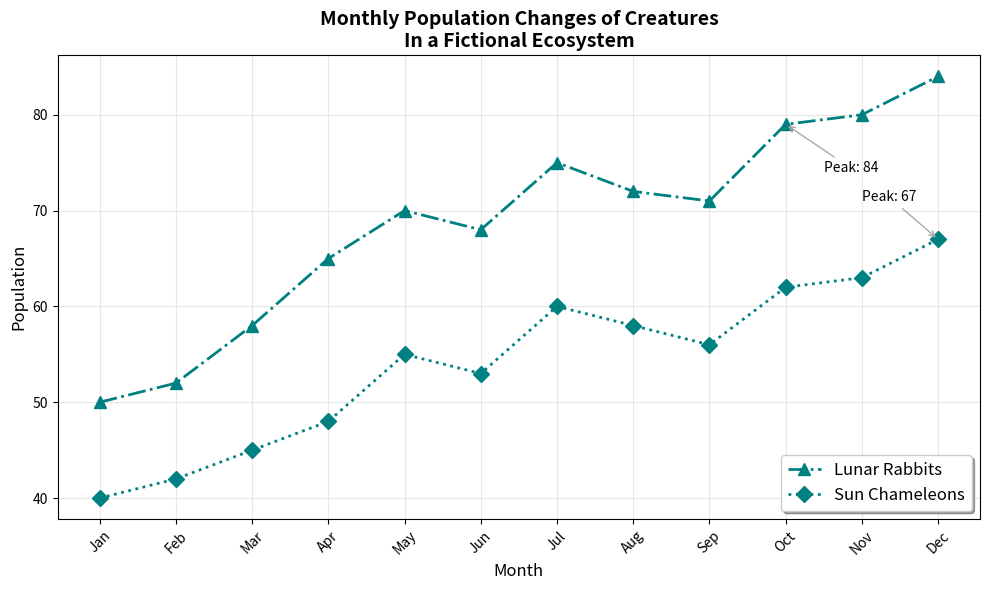

Python code for this plot:
import matplotlib.pyplot as plt
import numpy as np

months = np.arange(1, 13)
lunar_rabbits_population = [50, 52, 58, 65, 70, 68, 75, 72, 71, 79, 80, 84]
sun_chameleons_population = [40, 42, 45, 48, 55, 53, 60, 58, 56, 62, 63, 67]

fig, ax = plt.subplots(figsize=(10, 6))

# Apply a single color consistently across all data groups
color = 'teal'
ax.plot(months, lunar_rabbits_population, marker='^', linestyle='-.', color=color, linewidth=2, markersize=8, label='Lunar Rabbits')
ax.plot(months, sun_chameleons_population, marker='D', linestyle=':', color=color, linewidth=2, markersize=8, label='Sun Chameleons')

# Annotate peak populations
ax.annotate(f'Peak: {max(lunar_rabbits_population)}', xy=(10, 79),
            xytext=(10.5, 74), arrowprops=dict(arrowstyle='->', color='darkgray'))
ax.annotate(f'Peak: {max(sun_chameleons_population)}', xy=(12, 67),
            xytext=(11, 71), arrowprops=dict(arrowstyle='->', color='darkgray'))

# Titles, labels
ax.set_title('Monthly Population Changes of Creatures\nIn a Fictional Ecosystem', fontsize=14, fontweight='bold')
ax.set_xlabel('Month', fontsize=12)
ax.set_ylabel('Population', fontsize=12)

# Grid style
ax.grid(True, linestyle='-', alpha=0.5, color='lightgray')

# Legend
ax.legend(loc='lower right', fontsize=12, shadow=True)

# Customized x-axis ticks
ax.set_xticks(months)
ax.set_xticklabels(['Jan', 'Feb', 'Mar', 'Apr', 'May', 'Jun', 'Jul', 'Aug', 'Sep', 'Oct', 'Nov', 'Dec'], rotation=45, ha='center')

plt.tight_layout()
plt.show()
